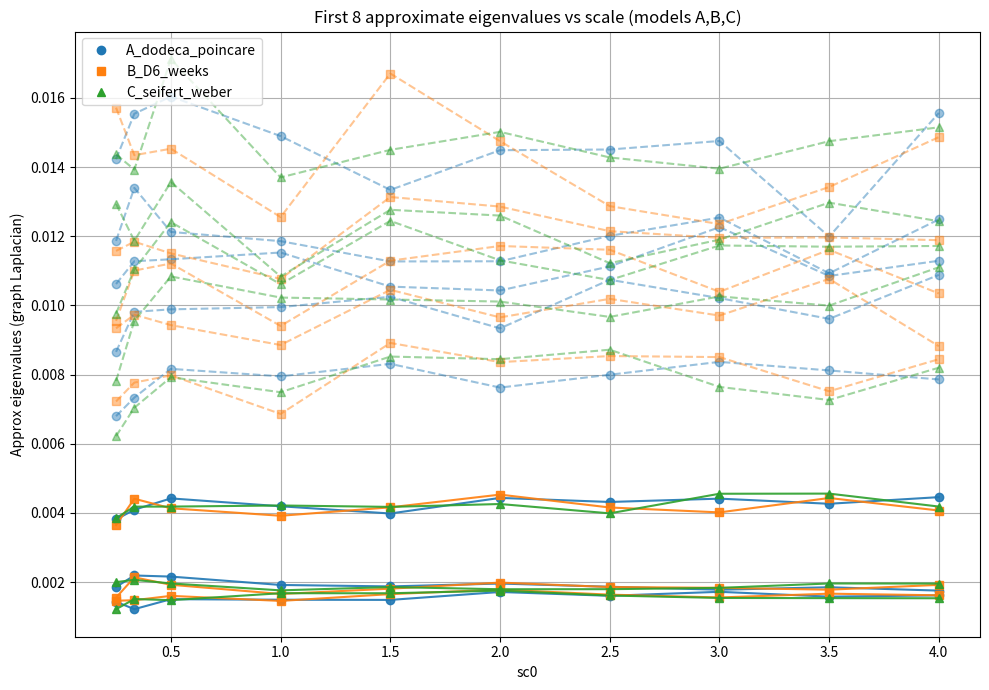

Generate this figure with matplotlib:
#!/usr/bin/env python3
"""
spectral_graph_eigs.py

Discrete graph-Laplacian approximation of the Laplace-Beltrami spectrum
for three 4-generator models across scales.

Outputs:
 - spectral_eigenvalues_table.csv  (sc0, model, eig1..eig8)
 - spectral_eigenvalues_plot.png   (first 8 eigenvalues vs sc0)
"""

import numpy as np
import math
import cmath
import csv
import time
import os
from typing import Tuple, Dict, List
from scipy.spatial import cKDTree
from scipy.sparse import coo_matrix, csr_matrix, diags
from scipy.sparse.linalg import eigsh
import matplotlib.pyplot as plt

# ---------------------------
# User parameters (tune for speed/accuracy)
# ---------------------------
SC0_LIST = [0.25, 1/3, 0.5, 1.0, 1.5, 2.0, 2.5, 3.0, 3.5, 4.0]
W_A = (2, 3, 5, -30)            # Dodecahedral Poincare (det=+1)
W_B = (2, 3, 11, 66.0/5.0)      # D6 / Weeks-related (det=+1)
W_C = W_A                       # Seifert-Weber uses same angles but det=-1

MODEL_NAMES = ['A_dodeca_poincare', 'B_D6_weeks', 'C_seifert_weber']

# Sampling and graph parameters
N_SAMPLE_POINTS = 2500          # number of sample points in fundamental region (increase for accuracy)
K_NEIGHBORS = 12                # k for k-NN graph
SIGMA_SCALE = 0.5               # weight sigma = SIGMA_SCALE * median(kNN distances)
RNG_SEED = 20240614

CSV_OUT = "spectral_eigenvalues_table.csv"
PNG_OUT = "spectral_eigenvalues_plot.png"

# ---------------------------
# Linear algebra and Möbius helpers
# ---------------------------
def normalize_to_det(M: np.ndarray, target_det: complex = 1+0j) -> np.ndarray:
    M = np.array(M, dtype=complex)
    d = np.linalg.det(M)
    if abs(d) == 0:
        raise ValueError("Matrix determinant is zero")
    alpha = cmath.sqrt(target_det / d)
    return M * alpha

def mobius_apply(M: np.ndarray, z: complex) -> complex:
    a, b = M[0,0], M[0,1]
    c, d = M[1,0], M[1,1]
    denom = c*z + d
    if abs(denom) == 0:
        return None
    return (a*z + b) / denom

def safe_cos_term(val):
    if val == float('inf') or val == math.inf:
        return 1.0
    return math.cos(2.0 * math.pi / val)

def real_exp_over(val):
    if val == float('inf') or val == math.inf:
        return math.exp(0.0)
    return math.exp(2.0 * math.pi / val)

def complex_exp_over(val):
    if val == float('inf') or val == math.inf:
        return cmath.exp(0j)
    return cmath.exp(2j * math.pi / val)

def build_generators(w: Tuple[float,float,float,float], sc0: float, target_det: complex = 1+0j) -> Dict[str, np.ndarray]:
    p, q, r, s = w
    sc_p = sc0 * safe_cos_term(p)
    sc_q = sc0 * safe_cos_term(q)
    sc_r = sc0 * safe_cos_term(r)
    sc_s = sc0 * safe_cos_term(s)

    s1 = np.array([
        [ real_exp_over(p), sc_p ],
        [ 0.0, 1.0/real_exp_over(p) ]
    ], dtype=complex)

    s2 = np.array([
        [ sc_q, complex_exp_over(q) ],
        [ -np.conj(complex_exp_over(q)), 0.0 ]
    ], dtype=complex)

    s3 = np.array([
        [ 1j * complex_exp_over(r), 0.0 ],
        [ sc_r, -1j * np.conj(complex_exp_over(r)) ]
    ], dtype=complex)

    s4 = np.array([
        [ 0.0, 1j * complex_exp_over(s) ],
        [ 1j * np.conj(complex_exp_over(s)), sc_s ]
    ], dtype=complex)

    return {
        's1': normalize_to_det(s1, target_det),
        's2': normalize_to_det(s2, target_det),
        's3': normalize_to_det(s3, target_det),
        's4': normalize_to_det(s4, target_det)
    }

def hemisphere_from_matrix(M: np.ndarray, z0: complex = 0+0j):
    w = mobius_apply(M, z0)
    if w is None:
        return None
    c = 0.5 * (z0 + w)
    r = abs(w) / 2.0
    return (c.real, c.imag, r)

# ---------------------------
# Sampling fundamental region
# ---------------------------
def bounding_box_from_hemispheres(hemispheres: Dict[str, Dict], margin: float = 0.25):
    xs = []
    ys = []
    rs = []
    for h in hemispheres.values():
        cx, cy = h['center']
        r = h['radius']
        xs.extend([cx - r, cx + r])
        ys.extend([cy - r, cy + r])
        rs.append(r)
    if not xs:
        return (-1,1,-1,1, 0.0, 1.0)
    xmin, xmax = min(xs), max(xs)
    ymin, ymax = min(ys), max(ys)
    tmax = max(rs) if rs else 1.0
    xspan = xmax - xmin if xmax > xmin else 1.0
    yspan = ymax - ymin if ymax > ymin else 1.0
    xmin -= margin * max(1.0, xspan)
    xmax += margin * max(1.0, xspan)
    ymin -= margin * max(1.0, yspan)
    ymax += margin * max(1.0, yspan)
    tmin = 0.0
    tmax = tmax * (1.0 + margin)
    if tmax <= 0:
        tmax = 1.0
    return (xmin, xmax, ymin, ymax, tmin, tmax)

def sample_fundamental_region(hemispheres: Dict[str, Dict], n_points: int, rng: np.random.Generator):
    xmin, xmax, ymin, ymax, tmin, tmax = bounding_box_from_hemispheres(hemispheres)
    pts = []
    # rejection sampling: sample in box and keep points outside all hemispheres
    batch = max(1000, n_points // 5)
    attempts = 0
    while len(pts) < n_points and attempts < 2000:
        xs = rng.uniform(xmin, xmax, size=batch)
        ys = rng.uniform(ymin, ymax, size=batch)
        ts = rng.uniform(tmin, tmax, size=batch)
        keep_mask = np.ones(batch, dtype=bool)
        for h in hemispheres.values():
            cx, cy = h['center']
            r = h['radius']
            dx = xs - cx
            dy = ys - cy
            sq = dx*dx + dy*dy + ts*ts
            keep_mask &= (sq >= r*r)
        for x,y,t,keep in zip(xs,ys,ts,keep_mask):
            if keep:
                pts.append((x,y,t))
                if len(pts) >= n_points:
                    break
        attempts += 1
    if len(pts) < n_points:
        # fallback: pad with random points in box (may include inside hemispheres)
        extra = n_points - len(pts)
        xs = rng.uniform(xmin, xmax, size=extra)
        ys = rng.uniform(ymin, ymax, size=extra)
        ts = rng.uniform(tmin, tmax, size=extra)
        pts.extend(list(zip(xs,ys,ts)))
    return np.array(pts)

# ---------------------------
# Build sparse k-NN Gaussian-weight graph
# ---------------------------
def build_graph(points: np.ndarray, k: int = 12, sigma_scale: float = 0.5):
    n = points.shape[0]
    tree = cKDTree(points)
    dists, idxs = tree.query(points, k=k+1)  # includes self at index 0
    # drop self
    dists = dists[:,1:]
    idxs = idxs[:,1:]
    # choose sigma as scaled median of nonzero distances
    median_dist = np.median(dists)
    sigma = max(1e-6, sigma_scale * median_dist)
    rows = []
    cols = []
    vals = []
    for i in range(n):
        for j_idx, dist in zip(idxs[i], dists[i]):
            w = math.exp(- (dist*dist) / (2.0 * sigma * sigma))
            rows.append(i)
            cols.append(j_idx)
            vals.append(w)
            # symmetric entry will be added; we'll symmetrize later
    W = coo_matrix((vals, (rows, cols)), shape=(n,n))
    # symmetrize: W = (W + W^T)/2
    W = (W + W.T) * 0.5
    # degree and Laplacian
    degs = np.array(W.sum(axis=1)).flatten()
    D = diags(degs)
    L = D - W
    return L.tocsr(), D.tocsr(), sigma

# ---------------------------
# Compute first m eigenvalues of generalized problem L x = lambda D x
# ---------------------------
def compute_first_eigenvalues(L: csr_matrix, D: csr_matrix, m: int = 8):
    # convert to symmetric generalized eigenproblem: use eigsh with M = D
    # shift small positive regularization to D diagonal to avoid singularity
    # but eigsh accepts M as positive definite; ensure D has positive entries
    diagD = D.diagonal()
    # if any zeros, add tiny epsilon to those entries
    eps = 1e-12
    diagD_safe = np.where(diagD <= 0, eps, diagD)
    M_safe = diags(diagD_safe)
    try:
        # compute smallest nonzero eigenvalues; use sigma=0 with which='SM' may be unstable
        # instead compute smallest algebraic eigenvalues with which='SM'
        vals, vecs = eigsh(L, k=m+1, M=M_safe, sigma=0.0, which='LM', tol=1e-6, maxiter=5000)
        # eigsh with sigma=0 returns eigenvalues near sigma; we asked for m+1 to drop the zero mode
        vals = np.real(vals)
        vals_sorted = np.sort(vals)
    except Exception:
        # fallback: compute smallest algebraic eigenvalues without shift
        vals, vecs = eigsh(L, k=m+1, M=M_safe, which='SM', tol=1e-6, maxiter=5000)
        vals = np.real(vals)
        vals_sorted = np.sort(vals)
    # drop the smallest eigenvalue (near zero) if present
    # keep first m positive eigenvalues
    positive_vals = [v for v in vals_sorted if v > 1e-10]
    if len(positive_vals) < m:
        # pad with large numbers
        positive_vals.extend([float('inf')] * (m - len(positive_vals)))
    return positive_vals[:m]

# ---------------------------
# Main sweep
# ---------------------------
def run_sweep():
    rng = np.random.default_rng(RNG_SEED)
    rows = []
    start = time.time()
    for i, sc0 in enumerate(SC0_LIST):
        print(f"\n=== sc0 = {sc0}  ({i+1}/{len(SC0_LIST)}) ===")
        # build hemispheres for each model
        gensA = build_generators(W_A, sc0, target_det=1+0j)
        hemisA = {}
        for name, M in gensA.items():
            hemi = hemisphere_from_matrix(M)
            if hemi is None:
                continue
            cx, cy, r = hemi
            hemisA[name] = {'center':[cx, cy], 'radius': r}

        gensB = build_generators(W_B, sc0, target_det=1+0j)
        hemisB = {}
        for name, M in gensB.items():
            hemi = hemisphere_from_matrix(M)
            if hemi is None:
                continue
            cx, cy, r = hemi
            hemisB[name] = {'center':[cx, cy], 'radius': r}

        gensC = build_generators(W_C, sc0, target_det=-1+0j)
        hemisC = {}
        for name, M in gensC.items():
            hemi = hemisphere_from_matrix(M)
            if hemi is None:
                continue
            cx, cy, r = hemi
            hemisC[name] = {'center':[cx, cy], 'radius': r}

        model_hemis = [hemisA, hemisB, hemisC]
        for model_idx, hemis in enumerate(model_hemis):
            model_name = MODEL_NAMES[model_idx]
            # sample points in fundamental region
            pts = sample_fundamental_region(hemis, N_SAMPLE_POINTS, rng)
            # build graph
            L, D, sigma = build_graph(pts, k=K_NEIGHBORS, sigma_scale=SIGMA_SCALE)
            # compute eigenvalues
            try:
                eigs = compute_first_eigenvalues(L, D, m=8)
            except Exception as e:
                print(f"  model {model_name} sc0={sc0}: eigen computation failed: {e}")
                eigs = [float('nan')] * 8
            print(f"  {model_name}: sigma={sigma:.4g}  eigs[1..8]={['{:.6g}'.format(x) for x in eigs]}")
            row = {
                'sc0': sc0,
                'model': model_name,
                'eigs': eigs
            }
            rows.append(row)
    elapsed = time.time() - start
    print(f"\nSweep complete in {elapsed:.1f}s")
    return rows

# ---------------------------
# Save CSV and plot
# ---------------------------
def save_csv(rows, filename=CSV_OUT):
    with open(filename, 'w', newline='') as f:
        writer = csv.writer(f)
        header = ['sc0', 'model'] + [f'eig{i+1}' for i in range(8)]
        writer.writerow(header)
        for r in rows:
            writer.writerow([r['sc0'], r['model']] + r['eigs'])
    print(f"CSV written: {filename}")

def plot_rows(rows, filename=PNG_OUT):
    # organize by model
    models = {}
    for r in rows:
        models.setdefault(r['model'], []).append(r)
    plt.figure(figsize=(10,7))
    markers = {'A_dodeca_poincare':'o', 'B_D6_weeks':'s', 'C_seifert_weber':'^'}
    colors = {'A_dodeca_poincare':'C0', 'B_D6_weeks':'C1', 'C_seifert_weber':'C2'}
    for model, recs in models.items():
        recs_sorted = sorted(recs, key=lambda x: x['sc0'])
        scs = [r['sc0'] for r in recs_sorted]
        eigs_matrix = np.array([r['eigs'] for r in recs_sorted])  # shape (len(scs), 8)
        # plot each of the 8 eigenvalues as a faint line, and highlight the first 3
        for j in range(8):
            plt.plot(scs, eigs_matrix[:,j], marker=markers.get(model,'o'), color=colors.get(model,'k'),
                     linestyle='-' if j<3 else '--', alpha=0.9 if j<3 else 0.45,
                     label=f"{model} eig{j+1}" if j==0 else None)
    plt.xlabel('sc0')
    plt.ylabel('Approx eigenvalues (graph Laplacian)')
    plt.title('First 8 approximate eigenvalues vs scale (models A,B,C)')
    plt.grid(True)
    # create legend entries for models
    handles = []
    for model in MODEL_NAMES:
        handles.append(plt.Line2D([0],[0], marker=markers.get(model,'o'), color=colors.get(model,'k'), label=model, linestyle=''))
    plt.legend(handles=handles, loc='upper left')
    plt.tight_layout()
    plt.savefig(filename, dpi=300)
    plt.close()
    print(f"Plot saved: {filename}")

# ---------------------------
# Run
# ---------------------------
if __name__ == "__main__":
    print("Starting spectral graph eigenvalue sweep...")
    rows = run_sweep()
    save_csv(rows, CSV_OUT)
    plot_rows(rows, PNG_OUT)
    print("\nDone. Files produced:")
    print(" -", CSV_OUT)
    print(" -", PNG_OUT)
